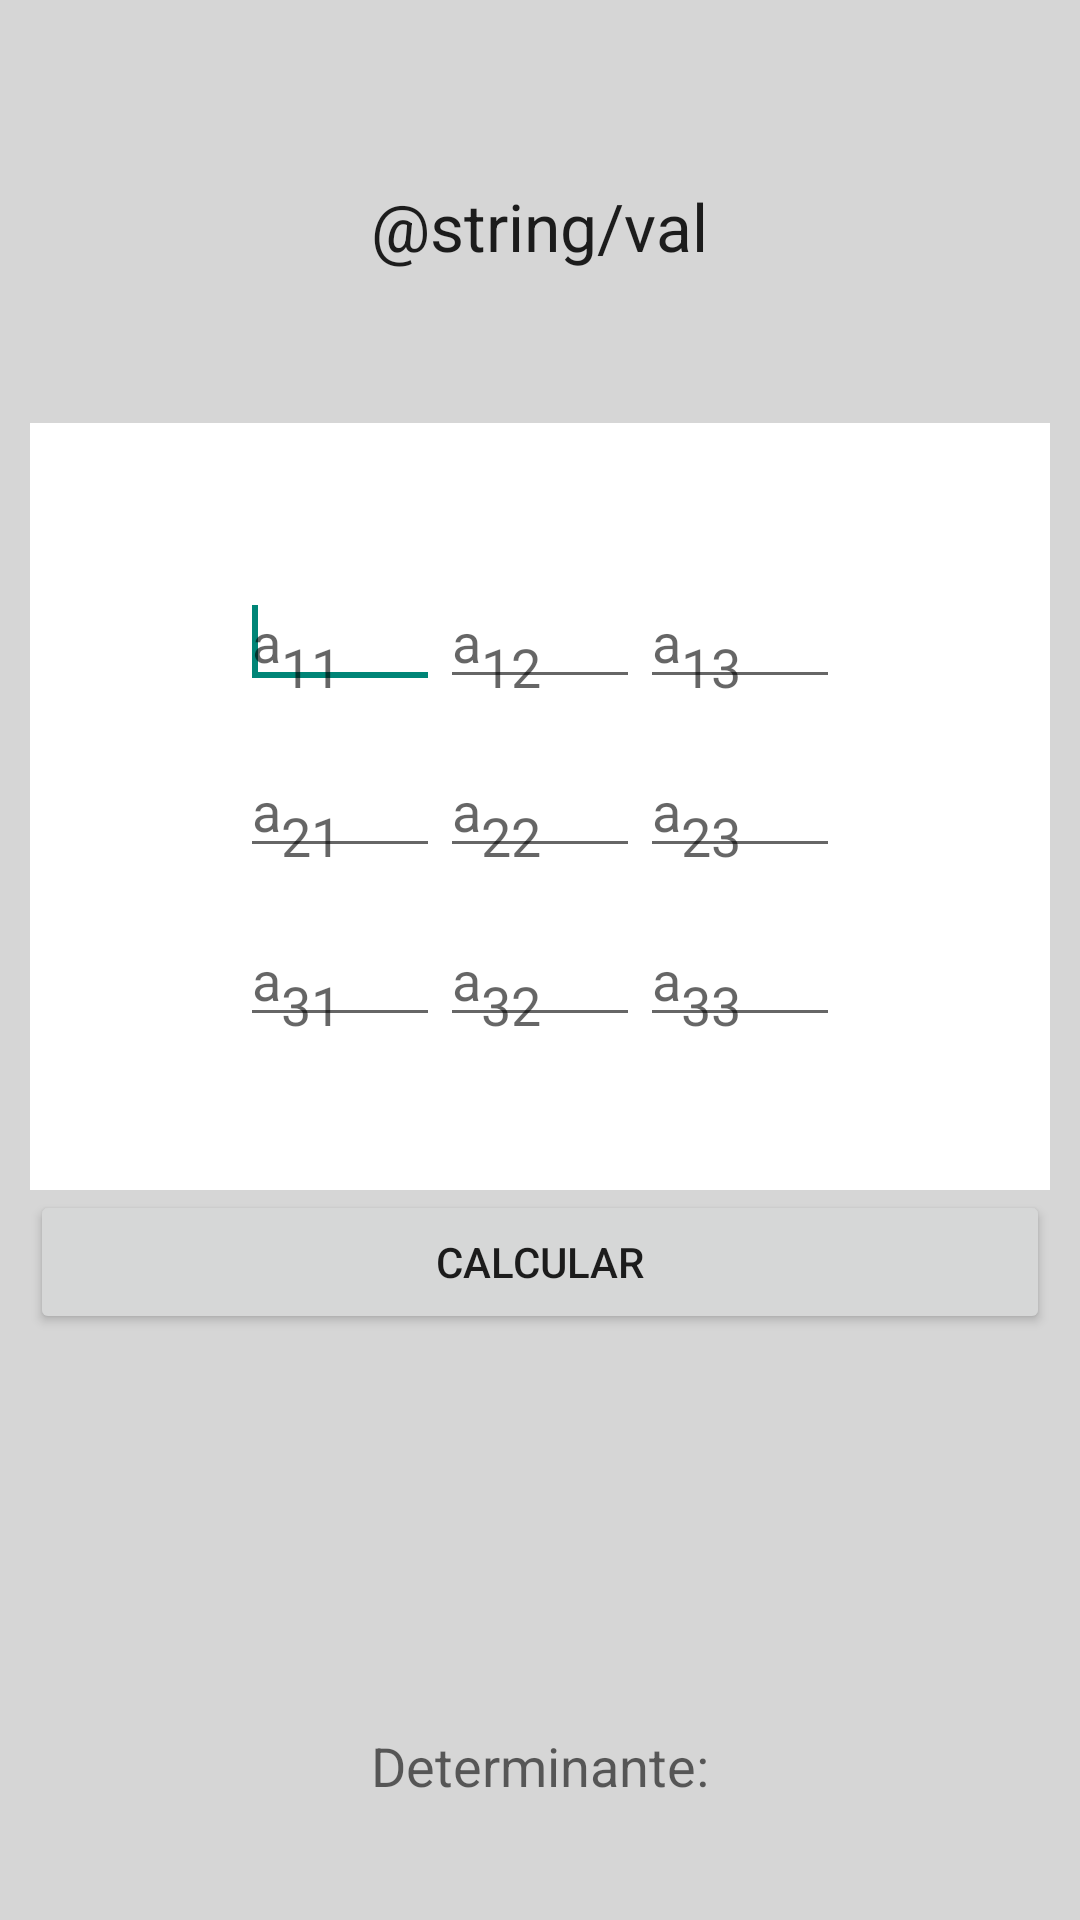

Write the Android layout XML for this screen, with the resource values it uses.
<!-- AndroidManifest.xml: application theme AppTheme -->
<!-- res/layout/det3.xml -->
<?xml version="1.0" encoding="utf-8"?>

<LinearLayout xmlns:android="http://schemas.android.com/apk/res/android"
    android:layout_width="match_parent"
    android:layout_height="match_parent"
    android:background="#d6d6d6"
    android:gravity="center_vertical|center_horizontal"
    android:orientation="vertical"
    android:padding="10dp" >

    <TextView
        android:id="@+id/textView1"
        android:layout_width="wrap_content"
        android:layout_height="wrap_content"
        android:layout_weight="1"
        android:gravity="center_vertical|center_horizontal"
        android:text="@string/val"
        android:textAppearance="?android:attr/textAppearanceLarge" />

    <LinearLayout
        android:layout_width="match_parent"
        android:layout_height="wrap_content"
        android:layout_weight="1"
        android:background="#ffffff"
        android:gravity="center_vertical|center_horizontal"
        android:orientation="vertical" >

        <LinearLayout
            android:layout_width="200dp"
            android:layout_height="wrap_content" >

            <EditText
                android:id="@+id/det3_00"
                android:layout_width="wrap_content"
                android:layout_height="wrap_content"
                android:layout_weight="1"
                android:ems="10"
                android:hint="@string/a00"
                android:inputType="numberDecimal|numberSigned" >

                <requestFocus />
            </EditText>

            <EditText
                android:id="@+id/det3_01"
                android:layout_width="wrap_content"
                android:layout_height="wrap_content"
                android:layout_weight="1"
                android:ems="10"
                android:hint="@string/a01"
                android:inputType="numberDecimal|numberSigned" />

            <EditText
                android:id="@+id/det3_02"
                android:layout_width="wrap_content"
                android:layout_height="wrap_content"
                android:layout_weight="1"
                android:ems="10"
                android:hint="@string/a02"
                android:inputType="numberDecimal|numberSigned" />
        </LinearLayout>

        <LinearLayout
            android:layout_width="200dp"
            android:layout_height="wrap_content"
            android:layout_marginTop="15dp" >

            <EditText
                android:id="@+id/det3_10"
                android:layout_width="wrap_content"
                android:layout_height="wrap_content"
                android:layout_weight="1"
                android:ems="10"
                android:hint="@string/a10"
                android:inputType="numberDecimal|numberSigned" />

            <EditText
                android:id="@+id/det3_11"
                android:layout_width="match_parent"
                android:layout_height="wrap_content"
                android:layout_weight="1"
                android:ems="10"
                android:hint="@string/a11"
                android:inputType="numberDecimal|numberSigned" />

            <EditText
                android:id="@+id/det3_12"
                android:layout_width="wrap_content"
                android:layout_height="wrap_content"
                android:layout_weight="1"
                android:ems="10"
                android:hint="@string/a12"
                android:inputType="numberDecimal|numberSigned" />
        </LinearLayout>

        <LinearLayout
            android:layout_width="200dp"
            android:layout_height="wrap_content"
            android:layout_marginTop="15dp" >

            <EditText
                android:id="@+id/det3_20"
                android:layout_width="wrap_content"
                android:layout_height="wrap_content"
                android:layout_weight="1"
                android:ems="10"
                android:hint="@string/a20"
                android:inputType="numberDecimal|numberSigned" />

            <EditText
                android:id="@+id/det3_21"
                android:layout_width="wrap_content"
                android:layout_height="wrap_content"
                android:layout_weight="1"
                android:ems="10"
                android:hint="@string/a21"
                android:inputType="numberDecimal|numberSigned" />

            <EditText
                android:id="@+id/det3_22"
                android:layout_width="wrap_content"
                android:layout_height="wrap_content"
                android:layout_weight="1"
                android:ems="10"
                android:hint="@string/a22"
                android:inputType="numberDecimal|numberSigned" />
        </LinearLayout>
    </LinearLayout>

    <Button
        android:id="@+id/btnCalcDet3"
        android:layout_width="match_parent"
        android:layout_height="wrap_content"
        android:text="@string/calc" />

    <LinearLayout
        android:layout_width="match_parent"
        android:layout_height="wrap_content"
        android:layout_weight="1"
        android:gravity="bottom"
        android:orientation="vertical" >

        <TextView
            android:id="@+id/textView2"
            android:layout_width="wrap_content"
            android:layout_height="wrap_content"
            android:layout_gravity="center_horizontal"
            android:layout_marginTop="30dp"
            android:text="@string/det"
            android:textAppearance="?android:attr/textAppearanceMedium" />

        <TextView
            android:id="@+id/txtResDet3"
            android:layout_width="wrap_content"
            android:layout_height="wrap_content"
            android:layout_gravity="center_horizontal"
            android:textAppearance="?android:attr/textAppearanceLarge" />
    </LinearLayout>

</LinearLayout>
<!-- resources referenced by this layout -->
<resources>
  <string name="a00">a<sub>11</sub></string>
  <string name="a01">a<sub>12</sub></string>
  <string name="a02">a<sub>13</sub></string>
  <string name="a10">a<sub>21</sub></string>
  <string name="a11">a<sub>22</sub></string>
  <string name="a12">a<sub>23</sub></string>
  <string name="a20">a<sub>31</sub></string>
  <string name="a21">a<sub>32</sub></string>
  <string name="a22">a<sub>33</sub></string>
  <string name="calc">Calcular</string>
  <string name="det">Determinante:</string>
  <style name="AppTheme" parent="Theme.AppCompat.Light.DarkActionBar">
          
      </style>
</resources>
